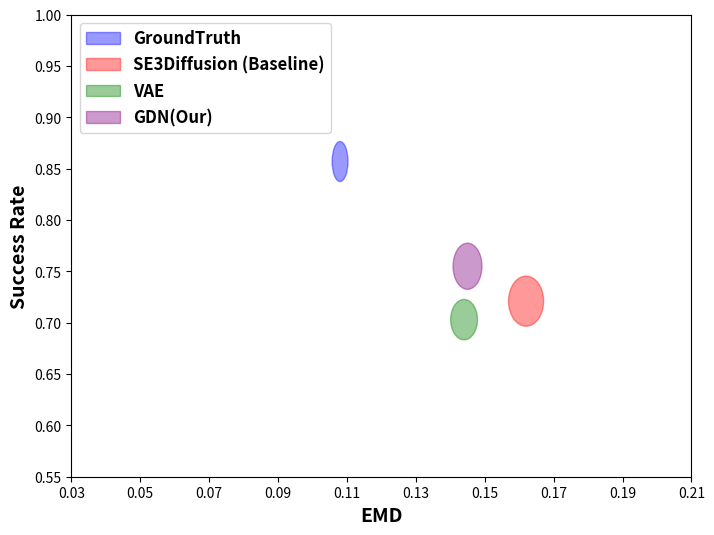

Write the Python code that produced this figure.
# import matplotlib.pyplot as plt
# from matplotlib.patches import Ellipse
# import numpy as np

# # CAT10 data
# methods = ['GroundTruth', 'SE3Diffusion (Baseline)', 'VAE', 'GDN(Our)']
# emd_mean = [0.108, 0.168, 0.145, 0.144]  # EMD Mean values
# emd_std = [0.023, 0.054, 0.037, 0.036]  # EMD Std values
# success_rate_mean = [0.857, 0.717, 0.672, 0.726]  # Success Rate Mean values
# success_rate_std = [0.195, 0.268, 0.209, 0.223]  # Success Rate Std values

# # Apply a scaling factor to std deviations to control the ellipse sizes
# std_scaling_factor = 0.1  # Adjust this to control the ellipse size relative to the axis

# # Scale down std values
# scaled_emd_std = [s * std_scaling_factor for s in emd_std]
# scaled_success_rate_std = [s * std_scaling_factor for s in success_rate_std]

# # Create the figure
# plt.figure(figsize=(8, 6))

# # Define colors and markers for each method
# colors = ['blue', 'red', 'green', 'purple']

# # Plot each method with an ellipse representing the std deviation as an approximation of a circular region
# for i, method in enumerate(methods):
#     # Create an ellipse for each method
#     ellipse = Ellipse(
#         (emd_mean[i], success_rate_mean[i]),  # Center at the mean values
#         width=2 * scaled_emd_std[i],  # Scaled EMD standard deviation determines width
#         height=2 * scaled_success_rate_std[i],  # Scaled Success rate standard deviation determines height
#         color=colors[i], alpha=0.4, label=method
#     )
#     plt.gca().add_patch(ellipse)  # Add ellipse to the plot

# # Labels with larger and bold font
# plt.xlabel('EMD', fontsize=14, fontweight='bold')
# plt.ylabel('Success Rate', fontsize=14, fontweight='bold')

# # Dynamically adjust the axis limits based on the range of data and ellipse sizes
# plt.xlim(min(emd_mean) - max(scaled_emd_std) * 2, max(emd_mean) + max(scaled_emd_std) * 2)
# plt.ylim(min(success_rate_mean) - max(scaled_success_rate_std) * 2, 
#          max(success_rate_mean) + max(scaled_success_rate_std) * 2)

# # Set major ticks for better visibility and adjust spacing for clarity
# plt.xticks(np.arange(0.03, 0.23, 0.02))
# plt.yticks(np.arange(0.55, 1.05, 0.05))

# # Add a legend to differentiate between methods, bolden method names in the legend
# legend = plt.legend(loc='upper left', fontsize=12)
# for text in legend.get_texts():
#     text.set_fontweight('bold')

# # Display the plot with ellipses
# plt.show()


import matplotlib.pyplot as plt
from matplotlib.patches import Ellipse
import numpy as np

# CAT10 data
methods = ['GroundTruth', 'SE3Diffusion (Baseline)', 'VAE', 'GDN(Our)']
emd_mean = [0.108, 0.162, 0.144, 0.145]  # EMD Mean values
emd_std = [0.023, 0.051, 0.039, 0.042]  # EMD Std values
success_rate_mean = [0.857, 0.721, 0.703, 0.755]  # Success Rate Mean values
success_rate_std = [0.195, 0.244, 0.197, 0.225]  # Success Rate Std values

# Apply a scaling factor to std deviations to control the ellipse sizes
std_scaling_factor = 0.1  # Adjust this to control the ellipse size relative to the axis

# Scale down std values
scaled_emd_std = [s * std_scaling_factor for s in emd_std]
scaled_success_rate_std = [s * std_scaling_factor for s in success_rate_std]

# Create the figure
plt.figure(figsize=(8, 6))

# Define colors and markers for each method
colors = ['blue', 'red', 'green', 'purple']

# Plot each method with an ellipse representing the std deviation as an approximation of a circular region
for i, method in enumerate(methods):
    # Create an ellipse for each method
    ellipse = Ellipse(
        (emd_mean[i], success_rate_mean[i]),  # Center at the mean values
        width=2 * scaled_emd_std[i],  # Scaled EMD standard deviation determines width
        height=2 * scaled_success_rate_std[i],  # Scaled Success rate standard deviation determines height
        color=colors[i], alpha=0.4, label=method
    )
    plt.gca().add_patch(ellipse)  # Add ellipse to the plot

# Labels with larger and bold font
plt.xlabel('EMD', fontsize=14, fontweight='bold')
plt.ylabel('Success Rate', fontsize=14, fontweight='bold')

# Dynamically adjust the axis limits based on the range of data and ellipse sizes
plt.xlim(min(emd_mean) - max(scaled_emd_std) * 2, max(emd_mean) + max(scaled_emd_std) * 2)
plt.ylim(min(success_rate_mean) - max(scaled_success_rate_std) * 2, 
         max(success_rate_mean) + max(scaled_success_rate_std) * 2)

# Set major ticks for better visibility and adjust spacing for clarity
plt.xticks(np.arange(0.03, 0.23, 0.02))
plt.yticks(np.arange(0.55, 1.05, 0.05))

# Add a legend to differentiate between methods, bolden method names in the legend
legend = plt.legend(loc='upper left', fontsize=12)
for text in legend.get_texts():
    text.set_fontweight('bold')

# Display the plot with ellipses
plt.show()
